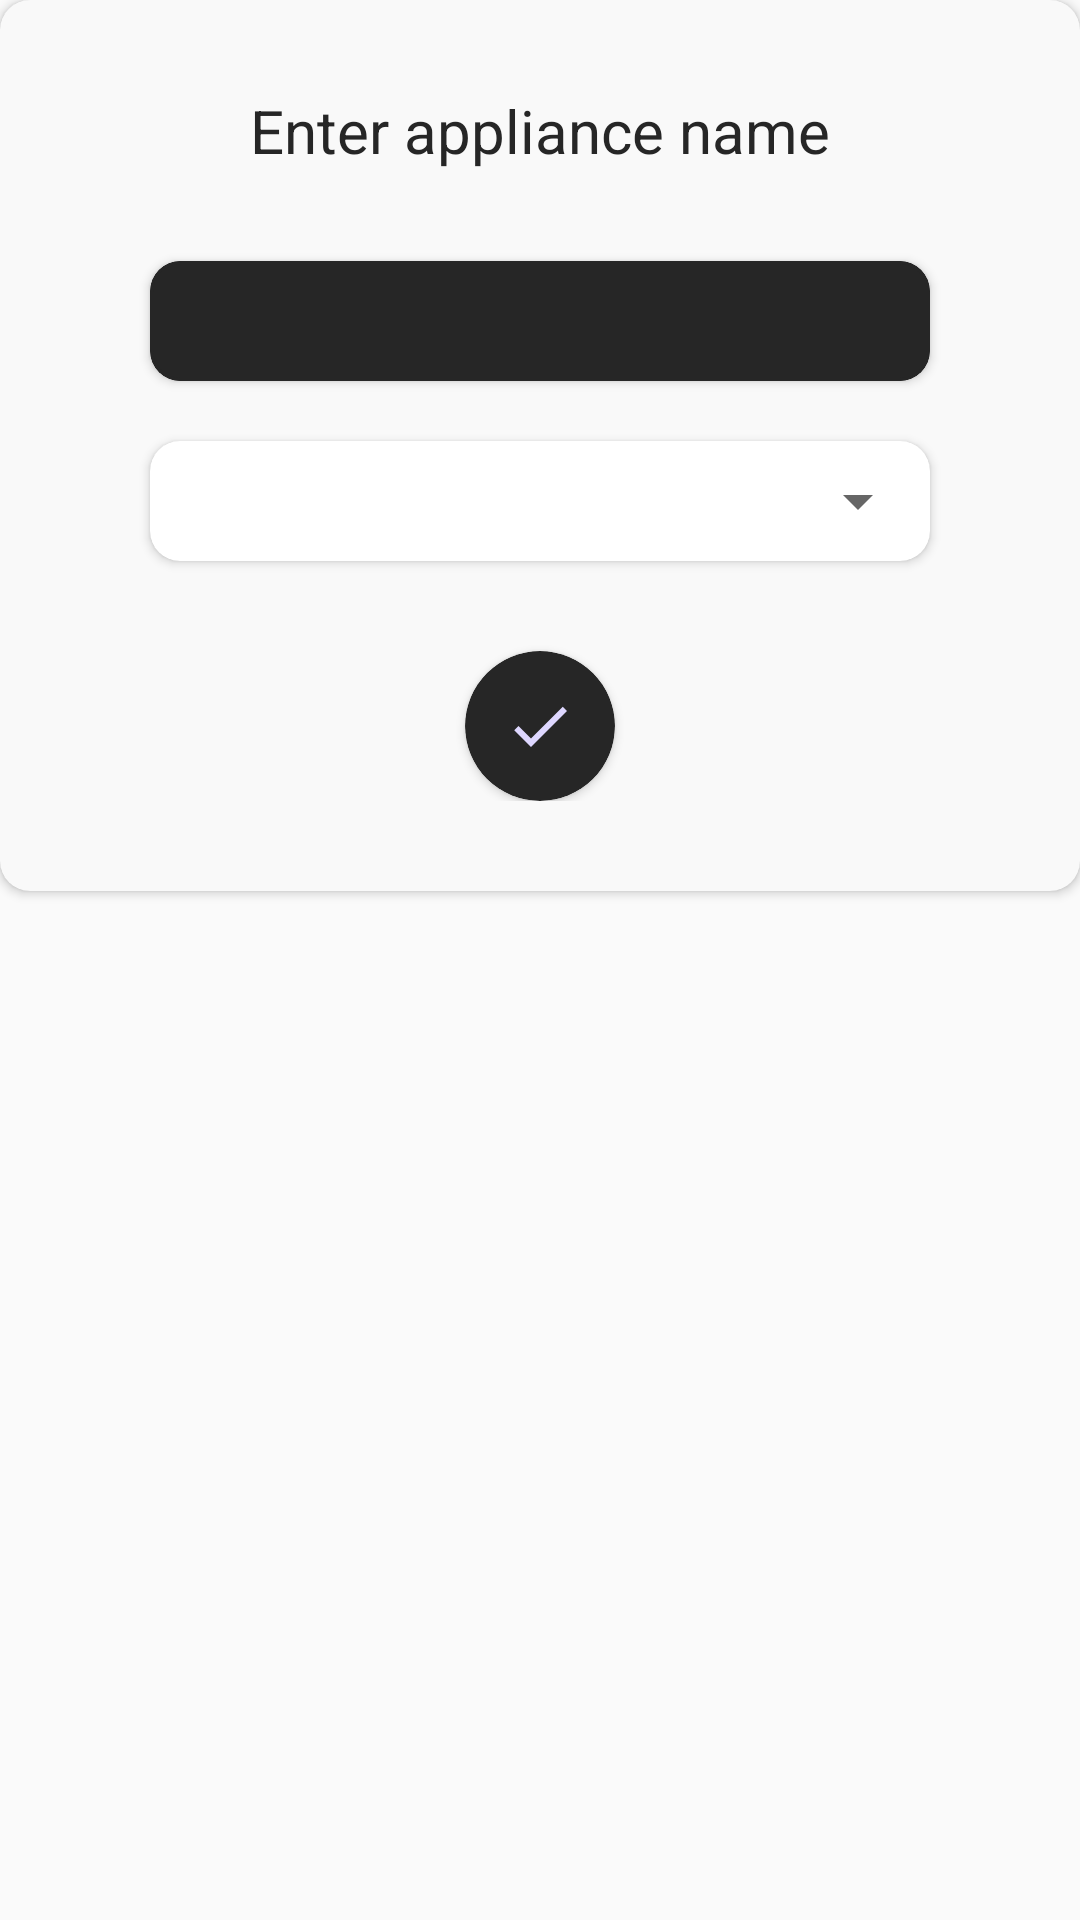

Layout XML and referenced resources for this Android screen:
<!-- AndroidManifest.xml: application theme AppTheme -->
<!-- res/layout/new_appliance_alert_dialog.xml -->
<?xml version="1.0" encoding="utf-8"?>
<RelativeLayout xmlns:android="http://schemas.android.com/apk/res/android"
    xmlns:app="http://schemas.android.com/apk/res-auto"
    android:orientation="vertical"
    android:layout_width="match_parent"
    android:layout_height="wrap_content">

    <androidx.cardview.widget.CardView
        android:layout_width="match_parent"
        android:layout_height="wrap_content"
        app:cardBackgroundColor="#F9F9F9"
        app:cardCornerRadius="10dp">

        <RelativeLayout
            android:layout_width="match_parent"
            android:layout_height="wrap_content"
            android:paddingBottom="30dp">

            <TextView
                android:id="@+id/text"
                android:layout_width="wrap_content"
                android:layout_height="wrap_content"
                android:layout_centerHorizontal="true"
                android:layout_marginTop="30dp"
                android:text="Enter appliance name"
                android:textColor="#262626"
                android:textSize="20sp" />

            <androidx.cardview.widget.CardView
                android:id="@+id/editTextContainer"
                android:layout_width="match_parent"
                android:layout_height="wrap_content"
                android:layout_below="@+id/text"
                android:layout_marginStart="50dp"
                android:layout_marginTop="30dp"
                android:layout_marginEnd="50dp"
                app:cardCornerRadius="10dp"
                app:cardBackgroundColor="@color/colorPrimaryDark">

                <EditText
                    android:id="@+id/input_appliance_name"
                    android:layout_width="match_parent"
                    android:layout_height="40dp"
                    android:background="@drawable/edit_text_border"
                    android:textColor="@color/white"
                    android:paddingStart="10dp"
                    android:paddingEnd="10dp"
                    android:textCursorDrawable="@null"
                    android:maxLines="1"
                    android:lines="1"
                    android:singleLine="true"/>

            </androidx.cardview.widget.CardView>

            <androidx.cardview.widget.CardView
                android:id="@+id/dropDownContainer"
                android:layout_width="match_parent"
                android:layout_height="wrap_content"
                android:layout_below="@+id/editTextContainer"
                android:layout_marginStart="50dp"
                android:layout_marginTop="20dp"
                android:layout_marginEnd="50dp"
                app:cardCornerRadius="10dp"
                app:cardBackgroundColor="@color/white">

                <Spinner
                    android:id="@+id/appliance_drop_down"
                    android:layout_width="match_parent"
                    android:layout_height="40dp"
                    android:spinnerMode="dropdown"
                    android:prompt="@array/applianceDropDownList">

                </Spinner>

            </androidx.cardview.widget.CardView>

            <androidx.cardview.widget.CardView
                android:id="@+id/createAppliance"
                android:layout_width="50dp"
                android:layout_height="50dp"
                android:layout_below="@+id/dropDownContainer"
                android:layout_marginTop="30dp"
                android:layout_centerHorizontal="true"
                app:cardCornerRadius="25dp"
                app:cardBackgroundColor="@color/colorPrimaryDark">

                <ImageView
                    android:layout_width="wrap_content"
                    android:layout_height="wrap_content"
                    android:src="@drawable/ic_check_white_24dp"
                    android:layout_gravity="center"/>

            </androidx.cardview.widget.CardView>

        </RelativeLayout>

    </androidx.cardview.widget.CardView>

</RelativeLayout>
<!-- resources referenced by this layout -->
<resources>
  <string-array name="applianceDropDownList">
          <item>Choose a category</item>
          <item>Lights</item>
          <item>Fans</item>
          <item>Other</item>
      </string-array>
  <color name="colorPrimaryDark">#262626</color>
  <color name="white">#ffffff</color>
  <!-- drawable edit_text_border (drawable) -->
  <?xml version="1.0" encoding="utf-8"?>
  <shape xmlns:android="http://schemas.android.com/apk/res/android"
      android:shape="rectangle"
      android:id="@+id/editTextBorder">
  
      <corners android:radius="10dp" />
  
      <stroke  android:width="1dp" android:color="@color/colorPrimaryDark" />
  </shape>
  <!-- drawable ic_check_white_24dp (drawable) -->
  <vector android:height="24dp" android:tint="#DED7FF"
      android:viewportHeight="24.0" android:viewportWidth="24.0"
      android:width="24dp" xmlns:android="http://schemas.android.com/apk/res/android">
      <path android:fillColor="#FF000000" android:pathData="M9,16.17L4.83,12l-1.42,1.41L9,19 21,7l-1.41,-1.41z"/>
  </vector>
  <style name="AppTheme" parent="Theme.AppCompat.Light.NoActionBar">
          
          <item name="colorPrimary">@color/colorPrimary</item>
          <item name="colorPrimaryDark">@color/colorPrimaryDark</item>
          <item name="colorAccent">@color/colorAccent</item>
      </style>
  <color name="colorPrimary">#57595E</color>
  <color name="colorAccent">#57595E</color>
</resources>
